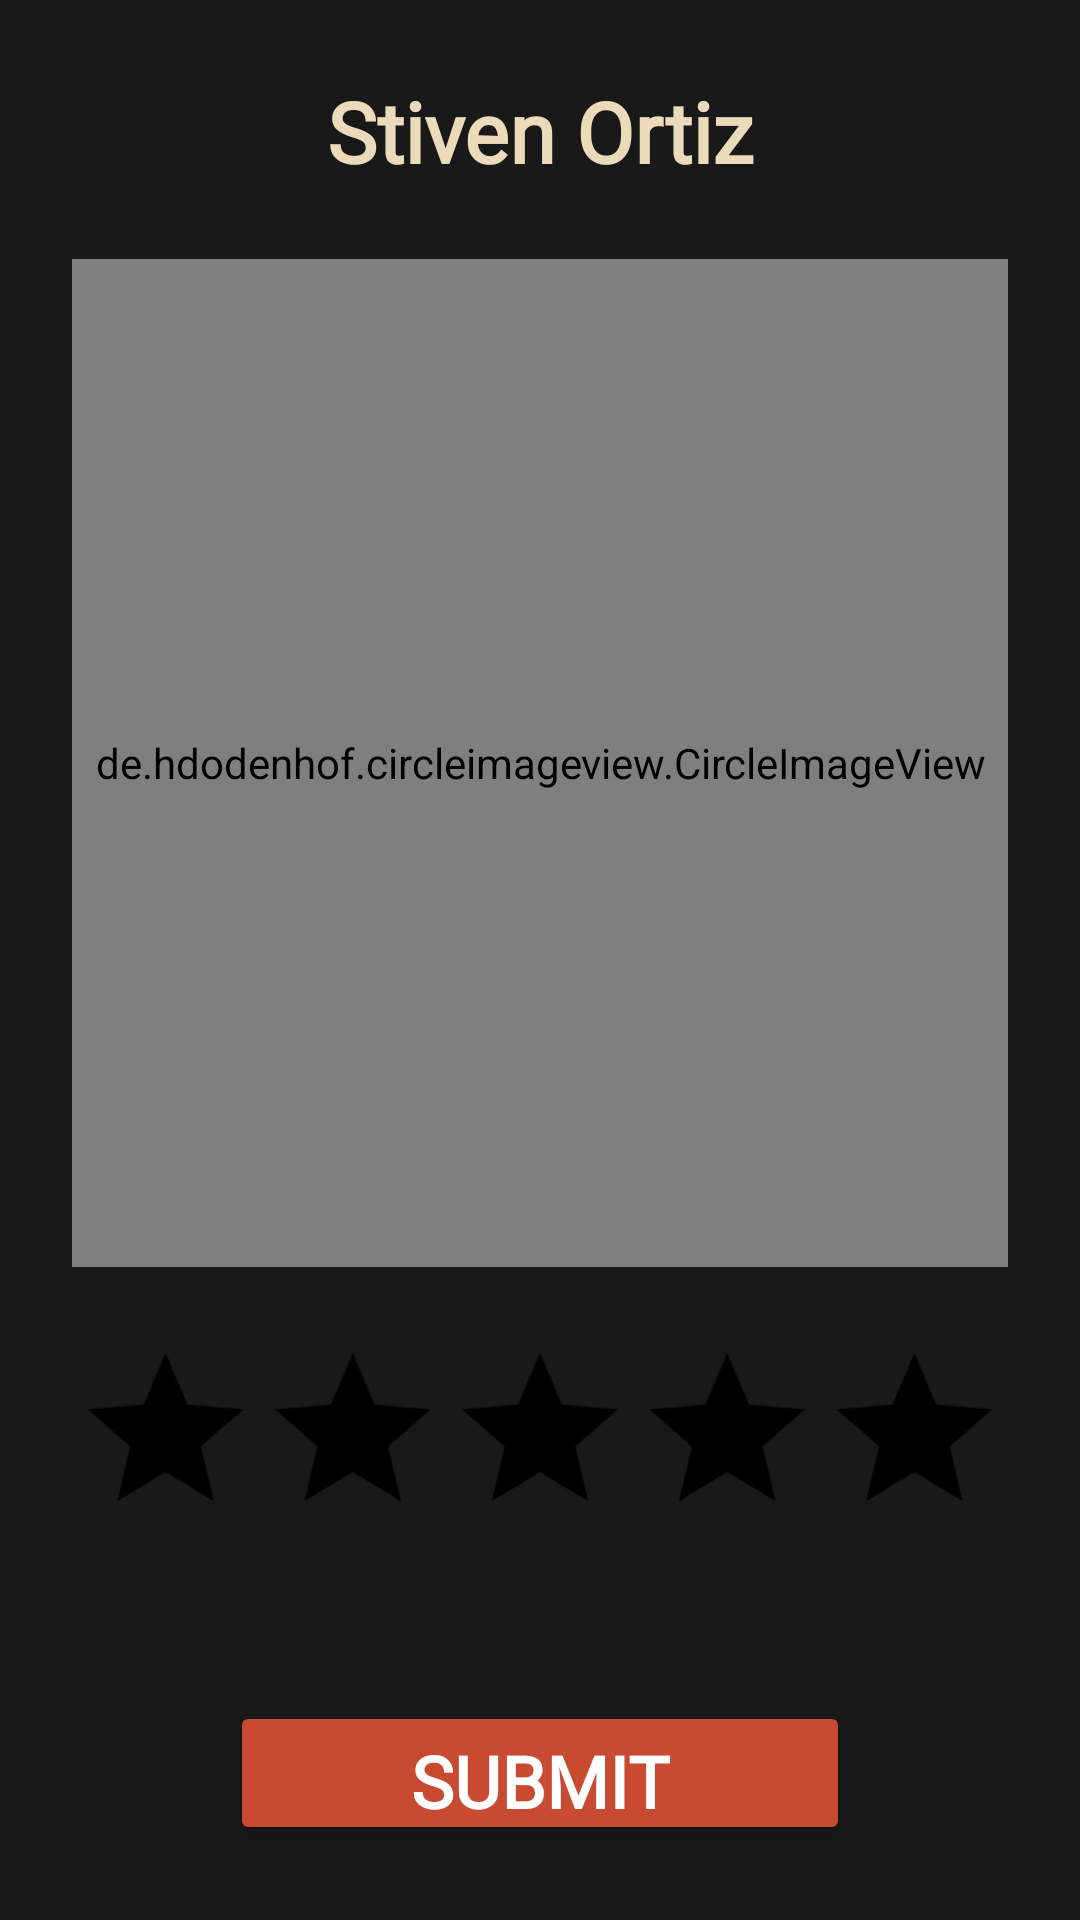

Here is an Android app screen rendered from its layout file. Give the layout XML and the strings, colors and styles it references.
<!-- AndroidManifest.xml: application theme Theme.Parchados -->
<!-- res/layout/activity_rate_user.xml -->
<?xml version="1.0" encoding="utf-8"?>
<androidx.constraintlayout.widget.ConstraintLayout xmlns:android="http://schemas.android.com/apk/res/android"
    xmlns:app="http://schemas.android.com/apk/res-auto"
    xmlns:tools="http://schemas.android.com/tools"
    android:layout_width="match_parent"
    android:layout_height="match_parent"
    android:background="@drawable/background_color"
    tools:context=".activities.calification.RateUser">

    <TextView
        android:id="@+id/profile_name"
        android:layout_width="wrap_content"
        android:layout_height="wrap_content"
        android:layout_marginLeft="24dp"
        android:layout_marginTop="25dp"
        android:layout_marginRight="24dp"
        android:fontFamily="@font/poppins_font"
        android:gravity="center"
        android:text="Stiven Ortiz"
        android:textColor="@color/beige"
        android:textSize="28sp"
        android:textStyle="bold"
        app:layout_constraintEnd_toEndOf="parent"
        app:layout_constraintStart_toStartOf="parent"
        app:layout_constraintTop_toTopOf="parent" />

    <androidx.constraintlayout.widget.ConstraintLayout
        android:layout_width="match_parent"
        android:layout_height="0dp"
        android:layout_margin="24dp"
        app:layout_constraintBottom_toTopOf="@+id/button_submit"
        app:layout_constraintEnd_toEndOf="parent"
        app:layout_constraintStart_toStartOf="parent"
        app:layout_constraintTop_toBottomOf="@+id/profile_name">

        <de.hdodenhof.circleimageview.CircleImageView
            android:id="@+id/profile_image"
            android:layout_width="336dp"
            android:layout_height="336dp"
            android:src="@drawable/example_profile_photo"
            app:layout_constraintEnd_toEndOf="parent"
            app:layout_constraintStart_toStartOf="parent"
            app:layout_constraintTop_toTopOf="parent" />

        <RatingBar
            android:id="@+id/ratingBar"
            android:layout_width="wrap_content"
            android:layout_height="wrap_content"
            android:numStars="5"
            android:progressBackgroundTint="@color/black"
            android:progressTint="@color/beige"
            android:rating="0"
            android:scaleX="1.3"
            android:scaleY="1.3"
            android:stepSize="1"
            app:layout_constraintBottom_toBottomOf="parent"
            app:layout_constraintEnd_toEndOf="parent"
            app:layout_constraintStart_toStartOf="parent"
            app:layout_constraintTop_toBottomOf="@+id/profile_image" />

    </androidx.constraintlayout.widget.ConstraintLayout>


    <Button
        android:id="@+id/button_submit"
        android:layout_width="wrap_content"
        android:layout_height="wrap_content"
        android:layout_marginBottom="25dp"
        android:backgroundTint="@color/dark_red"
        android:fontFamily="@font/poppins_font"
        android:paddingStart="60dp"
        android:paddingTop="8dp"
        android:paddingEnd="60dp"
        android:paddingBottom="3dp"
        android:text="@string/text_submit"
        android:textColor="@color/white"
        android:textSize="24sp"
        android:textStyle="bold"
        app:layout_constraintBottom_toBottomOf="parent"
        app:layout_constraintEnd_toEndOf="parent"
        app:layout_constraintStart_toStartOf="parent" />

</androidx.constraintlayout.widget.ConstraintLayout>
<!-- resources referenced by this layout -->
<resources>
  <color name="beige">#ECDBBA</color>
  <color name="black">#FF000000</color>
  <color name="dark_red">#C84B31</color>
  <color name="white">#FFFFFFFF</color>
  <!-- drawable background_color (drawable) -->
  <vector xmlns:android="http://schemas.android.com/apk/res/android"
      android:width="1000dp"
      android:height="1000dp"
      android:viewportWidth="1024"
      android:viewportHeight="1024">
      <path
          android:fillColor="#191919"
          android:pathData="M0,0h1024v1024h-1024z" />
  </vector>
  <!-- drawable example_profile_photo: png bitmap (drawable, 740245 bytes) -->
  <string name="text_submit">Submit</string>
  <style name="Theme.Parchados" parent="Base.Theme.Parchados" />
  <style name="Base.Theme.Parchados" parent="Theme.Material3.DayNight.NoActionBar">
          
          <item name="colorPrimary">@color/dark_charcoal</item>
      </style>
  <color name="dark_charcoal">#191919</color>
</resources>
